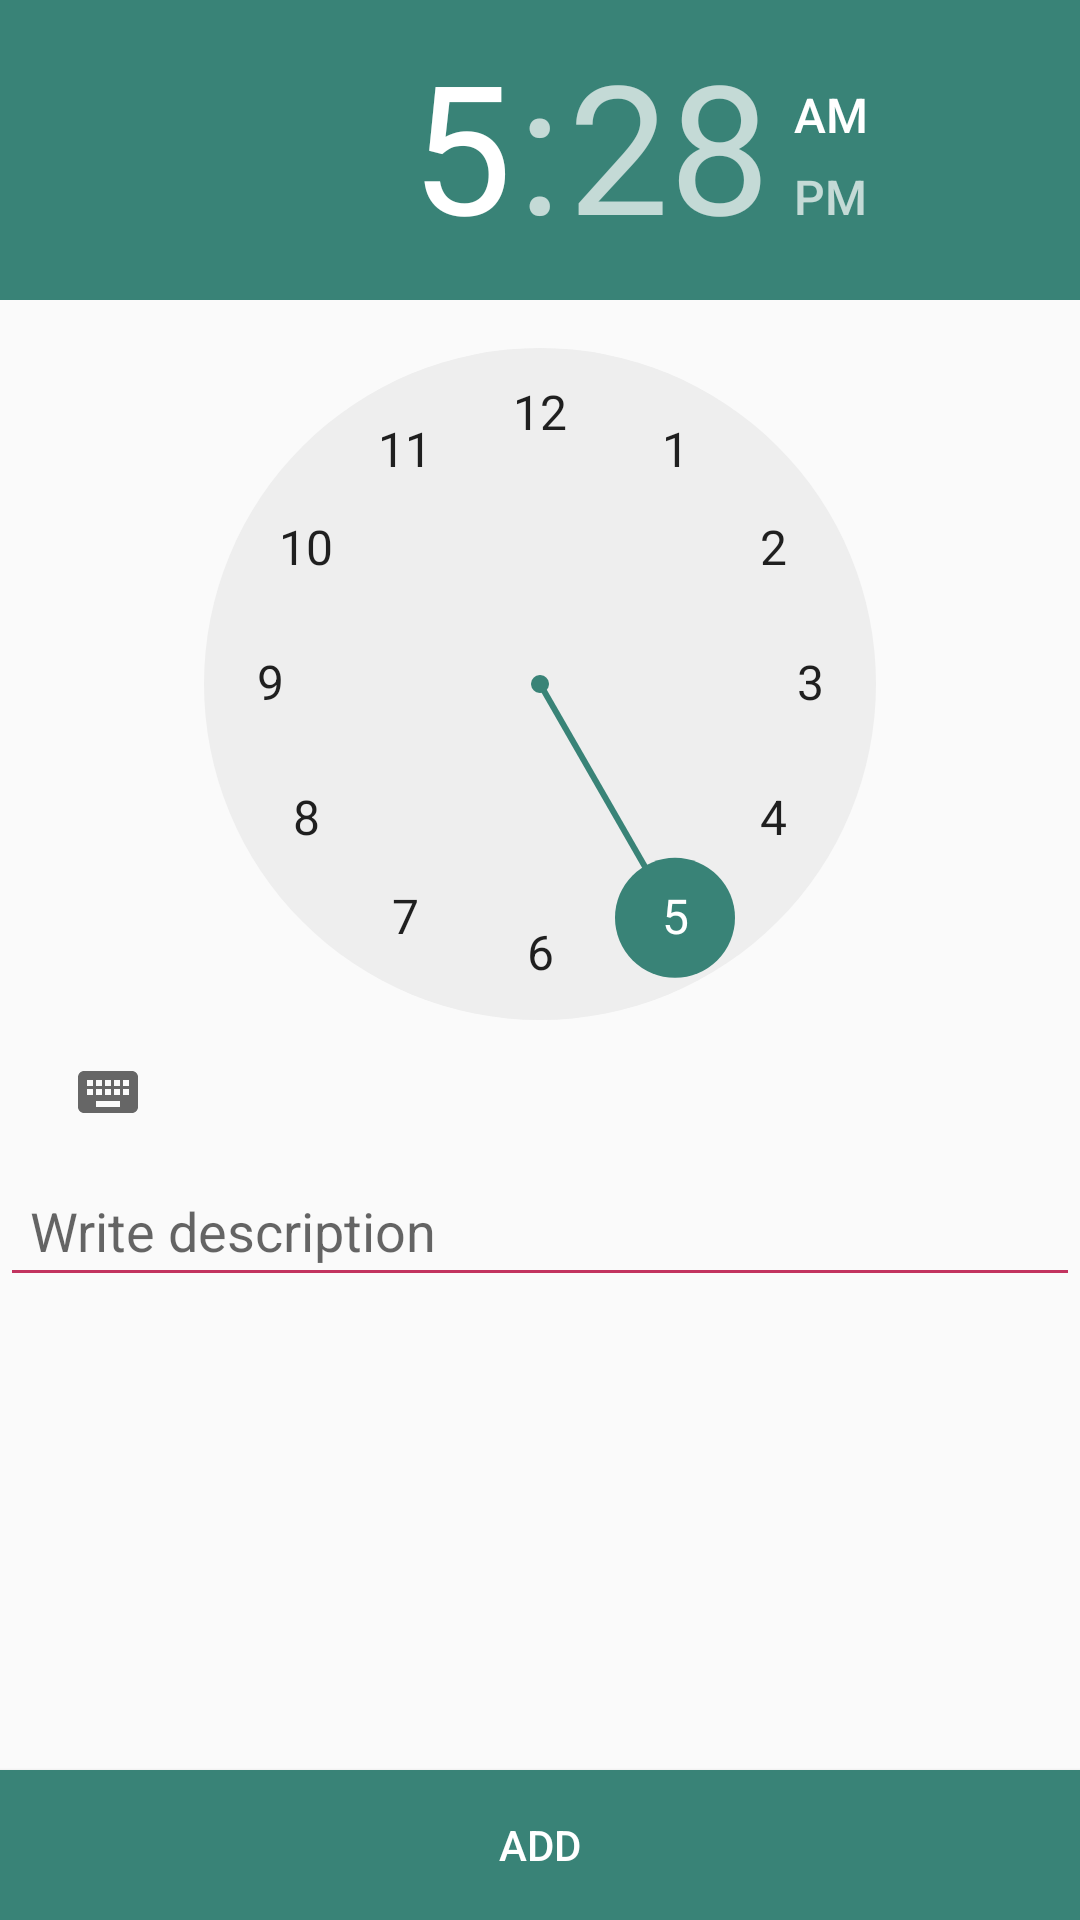

Layout XML and referenced resources for this Android screen:
<!-- AndroidManifest.xml: application theme AppTheme -->
<!-- res/layout/activity_add_new_alarm.xml -->
<?xml version="1.0" encoding="utf-8"?>
<FrameLayout xmlns:android="http://schemas.android.com/apk/res/android"
    xmlns:app="http://schemas.android.com/apk/res-auto"
    xmlns:tools="http://schemas.android.com/tools"
    android:layout_width="match_parent"
    android:layout_height="match_parent"
    android:orientation="vertical"
    tools:context=".AddNewAlarm">

      <LinearLayout
          android:layout_width="match_parent"
          android:layout_height="wrap_content"
          android:orientation="vertical">

          <TimePicker
              android:id="@+id/alarm_time_picker"
              android:layout_width="wrap_content"
              android:layout_height="wrap_content"
              android:timePickerMode="clock" />

          <EditText
              android:id="@+id/alarm_description"
              android:layout_width="match_parent"
              android:layout_height="wrap_content"
              android:hint="@string/write_description"
              android:backgroundTint="@color/switch_color"
              android:padding="10dp"/>
      </LinearLayout>



    <Button
        android:id="@+id/alarm_add_btn"
        android:layout_width="match_parent"
        android:layout_height="50dp"
        android:textColor="#fff"
        android:layout_gravity="bottom"
        android:background="@color/colorPrimaryDark"
        android:text="@string/add"/>

</FrameLayout>
<!-- resources referenced by this layout -->
<resources>
  <color name="colorPrimaryDark">#398377</color>
  <color name="switch_color">#C2335F</color>
  <string name="add">ADD</string>
  <string name="write_description">Write description</string>
  <style name="AppTheme" parent="Theme.AppCompat.Light.DarkActionBar">
          
          <item name="colorPrimary">@color/colorPrimary</item>
          <item name="colorPrimaryDark">@color/colorPrimaryDark</item>
          <item name="colorAccent">@color/colorAccent</item>
      </style>
  <color name="colorPrimary">#398377</color>
  <color name="colorAccent">#398377</color>
</resources>
